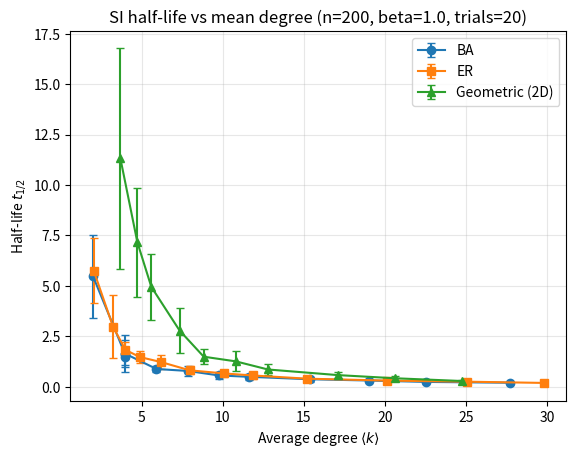
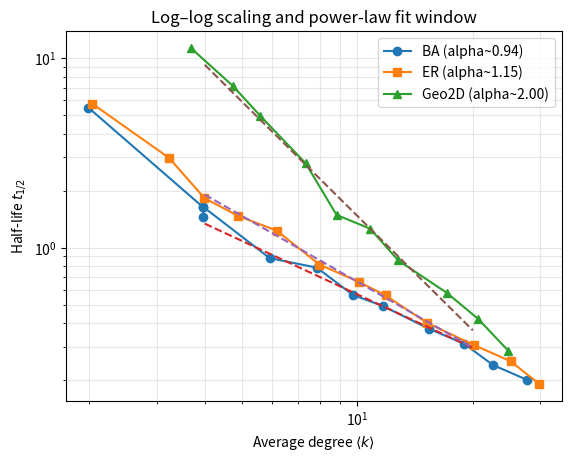

Source code (Python) for these figures, in order:
import numpy as np
import networkx as nx
import matplotlib.pyplot as plt


# -----------------------------
# SI Gillespie half-life
# -----------------------------
def si_half_life_gillespie(G, beta=1.0, initial_infected=1, rng=None):
    """
    Continuous-time SI via Gillespie.
    Infection along each S-I edge at rate beta.
    Returns t_half: first time I(t) >= ceil(N/2). Returns inf if spread gets stuck.
    """
    if rng is None:
        rng = np.random.default_rng()

    n = G.number_of_nodes()
    target = (n + 1) // 2

    infected = np.zeros(n, dtype=bool)
    seed = rng.choice(n, size=initial_infected, replace=False)
    infected[seed] = True
    I = infected.sum()
    if I >= target:
        return 0.0

    # neighbour lists (fast)
    nbrs = [list(G.neighbors(i)) for i in range(n)]

    t = 0.0
    while I < target:
        # build list of infected nodes with count of susceptible neighbours
        inf_nodes = np.flatnonzero(infected)

        total_SI = 0
        blocks = []  # (u, sus_list, count)
        for u in inf_nodes:
            sus_list = [v for v in nbrs[u] if not infected[v]]
            c = len(sus_list)
            if c:
                blocks.append((u, sus_list, c))
                total_SI += c

        if total_SI == 0:
            return np.inf

        rate = beta * total_SI
        t += rng.exponential(1.0 / rate)

        # choose which S-I edge transmits: pick block proportional to c
        r = rng.integers(total_SI)
        cum = 0
        chosen_sus_list = None
        for _, sus_list, c in blocks:
            if cum + c > r:
                chosen_sus_list = sus_list
                break
            cum += c

        v = rng.choice(chosen_sus_list)
        infected[v] = True
        I += 1

    return t


def mean_degree(G):
    return 2.0 * G.number_of_edges() / G.number_of_nodes()


# -----------------------------
# Graph generators
# -----------------------------
def make_ba(n, target_k, rng):
    """
    BA: <k> ~ 2m => pick m = round(target_k/2), at least 1.
    """
    m = max(1, int(round(target_k / 2)))
    return nx.barabasi_albert_graph(n=n, m=m, seed=int(rng.integers(1_000_000_000)))


def make_er(n, target_k, rng):
    """
    ER G(n,p): <k> ~ p*(n-1) => p = target_k/(n-1)
    """
    p = min(1.0, max(0.0, target_k / (n - 1)))
    return nx.erdos_renyi_graph(n=n, p=p, seed=int(rng.integers(1_000_000_000)))


def make_geometric(n, target_k, rng, dim=2):
    """
    Random geometric graph in unit square/cube.
    For n large: <k> ~ n * V_d(r)  => r ~ (target_k/(n*V_d(1)))^(1/d)
    where V_d(r) = c_d r^d, c_2=pi, c_3=4pi/3.
    This is approximate (boundary effects), but close enough for comparisons.
    """
    if dim == 2:
        c_d = np.pi
    elif dim == 3:
        c_d = 4.0 * np.pi / 3.0
    else:
        raise ValueError("dim must be 2 or 3")

    r = (target_k / (n * c_d)) ** (1.0 / dim)
    # cap radius so it stays sensible
    r = float(min(max(r, 1e-6), 1.0))
    pos = {i: rng.random(dim) for i in range(n)}
    return nx.random_geometric_graph(n=n, radius=r, pos=pos)


# -----------------------------
# Experiment runner
# -----------------------------
def half_life_curve(
    make_graph_fn,
    k_values,
    n=200,
    beta=1.0,
    trials=20,
    initial_infected=1,
    seed=0,
):
    rng = np.random.default_rng(seed)
    ks_out, t_mean, t_std = [], [], []

    for k_target in k_values:
        half_lives = []
        # generate a fresh network each trial (includes network + process randomness)
        for _ in range(trials):
            G = make_graph_fn(n, k_target, rng)
            half_lives.append(
                si_half_life_gillespie(G, beta=beta, initial_infected=initial_infected, rng=rng)
            )

        half_lives = np.array(half_lives, float)
        finite = np.isfinite(half_lives)
        half_lives = half_lives[finite]

        # actual <k> realised (take from last G is crude, so recompute by regenerating once)
        # better: estimate <k> by averaging across trials via quick regen:
        k_real = []
        for _ in range(5):
            Gtmp = make_graph_fn(n, k_target, rng)
            k_real.append(mean_degree(Gtmp))
        ks_out.append(np.mean(k_real))

        t_mean.append(np.mean(half_lives))
        t_std.append(np.std(half_lives, ddof=1) if len(half_lives) > 1 else 0.0)

    return np.array(ks_out), np.array(t_mean), np.array(t_std)


def fit_power_law(k, t, k_min=None, k_max=None):
    """
    Fit t = A * k^{-alpha} by linear regression on logs.
    Returns alpha, A.
    """
    mask = np.isfinite(k) & np.isfinite(t) & (k > 0) & (t > 0)
    if k_min is not None:
        mask &= (k >= k_min)
    if k_max is not None:
        mask &= (k <= k_max)

    kf = k[mask]
    tf = t[mask]
    x = np.log(kf)
    y = np.log(tf)

    # y = b + m x  where m = -alpha, b = log A
    m, b = np.polyfit(x, y, 1)
    alpha = -m
    A = np.exp(b)
    return alpha, A, mask


# -----------------------------
# Main: compare BA vs ER vs geometric
# -----------------------------
if __name__ == "__main__":
    n = 200
    beta = 1.0
    trials = 20
    initial_infected = 1
    seed = 42

    # choose target mean degrees (avoid too close to 1 where geometry may disconnect)
    k_targets = np.array([2, 3, 4, 5, 6, 8, 10, 12, 15, 20, 25, 30], dtype=float)

    # run curves
    k_ba, t_ba, s_ba = half_life_curve(make_ba, k_targets, n=n, beta=beta, trials=trials,
                                      initial_infected=initial_infected, seed=seed)
    k_er, t_er, s_er = half_life_curve(make_er, k_targets, n=n, beta=beta, trials=trials,
                                      initial_infected=initial_infected, seed=seed + 1)
    k_g2, t_g2, s_g2 = half_life_curve(lambda n, k, rng: make_geometric(n, k, rng, dim=2),
                                      k_targets, n=n, beta=beta, trials=trials,
                                      initial_infected=initial_infected, seed=seed + 2)

    # pick a fitting window where your plot looks roughly straight on log-log
    # (you can change these)
    fit_k_min, fit_k_max = 4, 20

    alpha_ba, A_ba, _ = fit_power_law(k_ba, t_ba, k_min=fit_k_min, k_max=fit_k_max)
    alpha_er, A_er, _ = fit_power_law(k_er, t_er, k_min=fit_k_min, k_max=fit_k_max)
    alpha_g2, A_g2, _ = fit_power_law(k_g2, t_g2, k_min=fit_k_min, k_max=fit_k_max)

    print("Power-law fits on log-log (t = A * k^{-alpha})")
    print(f"  Fit window: k in [{fit_k_min}, {fit_k_max}]")
    print(f"  BA:  alpha = {alpha_ba:.3f}, A = {A_ba:.3f}")
    print(f"  ER:  alpha = {alpha_er:.3f}, A = {A_er:.3f}")
    print(f"  Geo2D: alpha = {alpha_g2:.3f}, A = {A_g2:.3f}")

    # ---- Plot 1: linear axes with error bars ----
    plt.figure()
    plt.errorbar(k_ba, t_ba, yerr=s_ba, fmt="o-", capsize=3, label="BA")
    plt.errorbar(k_er, t_er, yerr=s_er, fmt="s-", capsize=3, label="ER")
    plt.errorbar(k_g2, t_g2, yerr=s_g2, fmt="^-", capsize=3, label="Geometric (2D)")

    plt.xlabel(r"Average degree $\langle k \rangle$")
    plt.ylabel(r"Half-life $t_{1/2}$")
    plt.title(f"SI half-life vs mean degree (n={n}, beta={beta}, trials={trials})")
    plt.grid(True, alpha=0.3)
    plt.legend()
    plt.show()

    # ---- Plot 2: log-log + fitted lines ----
    plt.figure()
    plt.loglog(k_ba, t_ba, "o-", label=f"BA (alpha~{alpha_ba:.2f})")
    plt.loglog(k_er, t_er, "s-", label=f"ER (alpha~{alpha_er:.2f})")
    plt.loglog(k_g2, t_g2, "^-", label=f"Geo2D (alpha~{alpha_g2:.2f})")

    # overlay fit curves (same window)
    k_fit = np.linspace(fit_k_min, fit_k_max, 200)
    plt.loglog(k_fit, A_ba * k_fit ** (-alpha_ba), "--")
    plt.loglog(k_fit, A_er * k_fit ** (-alpha_er), "--")
    plt.loglog(k_fit, A_g2 * k_fit ** (-alpha_g2), "--")

    plt.xlabel(r"Average degree $\langle k \rangle$")
    plt.ylabel(r"Half-life $t_{1/2}$")
    plt.title("Log–log scaling and power-law fit window")
    plt.grid(True, which="both", alpha=0.3)
    plt.legend()
    plt.show()
